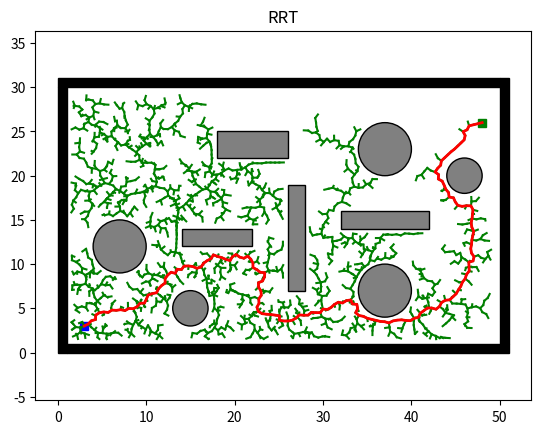

Write the Python code that produced this figure.
import os
import sys
import math
import numpy as np
import matplotlib.pyplot as plt
import matplotlib.patches as patches


class Node:
    def __init__(self, n):
        self.x = n[0]
        self.y = n[1]
        self.parent = None

class Plotting:
    def __init__(self, x_start, x_goal):
        self.xI, self.xG = x_start, x_goal
        self.env = Env()
        self.obs_bound = self.env.obs_boundary
        self.obs_circle = self.env.obs_circle
        self.obs_rectangle = self.env.obs_rectangle

    def animation(self, nodelist, path, name, animation=False):
        self.plot_grid(name)
        self.plot_visited(nodelist, animation)
        self.plot_path(path)

    def animation_connect(self, V1, V2, path, name):
        self.plot_grid(name)
        self.plot_visited_connect(V1, V2)
        self.plot_path(path)

    def plot_grid(self, name):
        fig, ax = plt.subplots()

        for (ox, oy, w, h) in self.obs_bound:
            ax.add_patch(
                patches.Rectangle(
                    (ox, oy), w, h,
                    edgecolor='black',
                    facecolor='black',
                    fill=True
                )
            )

        for (ox, oy, w, h) in self.obs_rectangle:
            ax.add_patch(
                patches.Rectangle(
                    (ox, oy), w, h,
                    edgecolor='black',
                    facecolor='gray',
                    fill=True
                )
            )

        for (ox, oy, r) in self.obs_circle:
            ax.add_patch(
                patches.Circle(
                    (ox, oy), r,
                    edgecolor='black',
                    facecolor='gray',
                    fill=True
                )
            )

        plt.plot(self.xI[0], self.xI[1], "bs", linewidth=3)
        plt.plot(self.xG[0], self.xG[1], "gs", linewidth=3)

        plt.title(name)
        plt.axis("equal")

    @staticmethod
    def plot_visited(nodelist, animation):
        if animation:
            count = 0
            for node in nodelist:
                count += 1
                if node.parent:
                    plt.plot([node.parent.x, node.x], [node.parent.y, node.y], "-g")
                    plt.gcf().canvas.mpl_connect('key_release_event',
                                                 lambda event:
                                                 [exit(0) if event.key == 'escape' else None])
                    if count % 10 == 0:
                        plt.pause(0.001)
        else:
            for node in nodelist:
                if node.parent:
                    plt.plot([node.parent.x, node.x], [node.parent.y, node.y], "-g")

    @staticmethod
    def plot_visited_connect(V1, V2):
        len1, len2 = len(V1), len(V2)

        for k in range(max(len1, len2)):
            if k < len1:
                if V1[k].parent:
                    plt.plot([V1[k].x, V1[k].parent.x], [V1[k].y, V1[k].parent.y], "-g")
            if k < len2:
                if V2[k].parent:
                    plt.plot([V2[k].x, V2[k].parent.x], [V2[k].y, V2[k].parent.y], "-g")

            plt.gcf().canvas.mpl_connect('key_release_event',
                                         lambda event: [exit(0) if event.key == 'escape' else None])

            if k % 2 == 0:
                plt.pause(0.001)

        plt.pause(0.01)

    @staticmethod
    def plot_path(path):
        if len(path) != 0:
            plt.plot([x[0] for x in path], [x[1] for x in path], '-r', linewidth=2)
            plt.pause(0.01)
        plt.show()


class Utils:
    def __init__(self):
        self.env = Env()

        self.delta = 0.5
        self.obs_circle = self.env.obs_circle
        self.obs_rectangle = self.env.obs_rectangle
        self.obs_boundary = self.env.obs_boundary

    def update_obs(self, obs_cir, obs_bound, obs_rec):
        self.obs_circle = obs_cir
        self.obs_boundary = obs_bound
        self.obs_rectangle = obs_rec

    def get_obs_vertex(self):
        delta = self.delta
        obs_list = []

        for (ox, oy, w, h) in self.obs_rectangle:
            vertex_list = [[ox - delta, oy - delta],
                           [ox + w + delta, oy - delta],
                           [ox + w + delta, oy + h + delta],
                           [ox - delta, oy + h + delta]]
            obs_list.append(vertex_list)

        return obs_list

    def is_intersect_rec(self, start, end, o, d, a, b):
        v1 = [o[0] - a[0], o[1] - a[1]]
        v2 = [b[0] - a[0], b[1] - a[1]]
        v3 = [-d[1], d[0]]

        div = np.dot(v2, v3)

        if div == 0:
            return False

        t1 = np.linalg.norm(np.cross(v2, v1)) / div
        t2 = np.dot(v1, v3) / div

        if t1 >= 0 and 0 <= t2 <= 1:
            shot = Node((o[0] + t1 * d[0], o[1] + t1 * d[1]))
            dist_obs = self.get_dist(start, shot)
            dist_seg = self.get_dist(start, end)
            if dist_obs <= dist_seg:
                return True

        return False

    def is_intersect_circle(self, o, d, a, r):
        d2 = np.dot(d, d)
        delta = self.delta

        if d2 == 0:
            return False

        t = np.dot([a[0] - o[0], a[1] - o[1]], d) / d2

        if 0 <= t <= 1:
            shot = Node((o[0] + t * d[0], o[1] + t * d[1]))
            if self.get_dist(shot, Node(a)) <= r + delta:
                return True

        return False

    def is_collision(self, start, end):
        if self.is_inside_obs(start) or self.is_inside_obs(end):
            return True

        o, d = self.get_ray(start, end)
        obs_vertex = self.get_obs_vertex()

        for (v1, v2, v3, v4) in obs_vertex:
            if self.is_intersect_rec(start, end, o, d, v1, v2):
                return True
            if self.is_intersect_rec(start, end, o, d, v2, v3):
                return True
            if self.is_intersect_rec(start, end, o, d, v3, v4):
                return True
            if self.is_intersect_rec(start, end, o, d, v4, v1):
                return True

        for (x, y, r) in self.obs_circle:
            if self.is_intersect_circle(o, d, [x, y], r):
                return True

        return False

    def is_inside_obs(self, node):
        delta = self.delta

        for (x, y, r) in self.obs_circle:
            if math.hypot(node.x - x, node.y - y) <= r + delta:
                return True

        for (x, y, w, h) in self.obs_rectangle:
            if 0 <= node.x - (x - delta) <= w + 2 * delta \
                    and 0 <= node.y - (y - delta) <= h + 2 * delta:
                return True

        for (x, y, w, h) in self.obs_boundary:
            if 0 <= node.x - (x - delta) <= w + 2 * delta \
                    and 0 <= node.y - (y - delta) <= h + 2 * delta:
                return True

        return False

    @staticmethod
    def get_ray(start, end):
        orig = [start.x, start.y]
        direc = [end.x - start.x, end.y - start.y]
        return orig, direc

    @staticmethod
    def get_dist(start, end):
        return math.hypot(end.x - start.x, end.y - start.y)

class Env:
    def __init__(self):
        self.x_range = (0, 50)
        self.y_range = (0, 30)
        self.obs_boundary = self.obs_boundary()
        self.obs_circle = self.obs_circle()
        self.obs_rectangle = self.obs_rectangle()

    @staticmethod
    def obs_boundary():
        obs_boundary = [
            [0, 0, 1, 30],
            [0, 30, 50, 1],
            [1, 0, 50, 1],
            [50, 1, 1, 30]
        ]
        return obs_boundary

    @staticmethod
    def obs_rectangle():
        obs_rectangle = [
            [14, 12, 8, 2],
            [18, 22, 8, 3],
            [26, 7, 2, 12],
            [32, 14, 10, 2]
        ]
        return obs_rectangle

    @staticmethod
    def obs_circle():
        obs_cir = [
            [7, 12, 3],
            [46, 20, 2],
            [15, 5, 2],
            [37, 7, 3],
            [37, 23, 3]
        ]

        return obs_cir



class Rrt:
    def __init__(self, s_start, s_goal, step_len, goal_sample_rate, iter_max):
        self.s_start = Node(s_start)
        self.s_goal = Node(s_goal)
        self.step_len = step_len
        self.goal_sample_rate = goal_sample_rate
        self.iter_max = iter_max
        self.vertex = [self.s_start]

        self.env = Env()
        self.plotting = Plotting(s_start, s_goal)
        self.utils = Utils()

        self.x_range = self.env.x_range
        self.y_range = self.env.y_range
        self.obs_circle = self.env.obs_circle
        self.obs_rectangle = self.env.obs_rectangle
        self.obs_boundary = self.env.obs_boundary

    def planning(self):
        for i in range(self.iter_max):
            node_rand = self.generate_random_node(self.goal_sample_rate)
            node_near = self.nearest_neighbor(self.vertex, node_rand)
            node_new = self.new_state(node_near, node_rand)

            if node_new and not self.utils.is_collision(node_near, node_new):
                self.vertex.append(node_new)
                dist, _ = self.get_distance_and_angle(node_new, self.s_goal)

                if dist <= self.step_len and not self.utils.is_collision(node_new, self.s_goal):
                    self.new_state(node_new, self.s_goal)
                    print(i)
                    return self.extract_path(node_new)
        print(i)
        return None

    def generate_random_node(self, goal_sample_rate):
        delta = self.utils.delta

        if np.random.random() > goal_sample_rate:
            return Node((np.random.uniform(self.x_range[0] + delta, self.x_range[1] - delta),
                         np.random.uniform(self.y_range[0] + delta, self.y_range[1] - delta)))

        return self.s_goal

    @staticmethod
    def nearest_neighbor(node_list, n):
        return node_list[int(np.argmin([math.hypot(nd.x - n.x, nd.y - n.y)
                                        for nd in node_list]))]

    def new_state(self, node_start, node_end):
        dist, theta = self.get_distance_and_angle(node_start, node_end)

        dist = min(self.step_len, dist)
        node_new = Node((node_start.x + dist * math.cos(theta),
                         node_start.y + dist * math.sin(theta)))
        node_new.parent = node_start

        return node_new

    def extract_path(self, node_end):
        path = [(self.s_goal.x, self.s_goal.y)]
        node_now = node_end

        while node_now.parent is not None:
            node_now = node_now.parent
            path.append((node_now.x, node_now.y))

        return path

    @staticmethod
    def get_distance_and_angle(node_start, node_end):
        dx = node_end.x - node_start.x
        dy = node_end.y - node_start.y
        return math.hypot(dx, dy), math.atan2(dy, dx)


def main():
    x_start = (3, 3)  # Starting node
    x_goal = (48, 26)  # Goal node

    rrt = Rrt(x_start, x_goal, 0.5, 0.05, 10000)
    path = rrt.planning()

    if path:
        rrt.plotting.animation(rrt.vertex, path, "RRT", True)
    else:
        print("No Path Found!")


if __name__ == '__main__':
    main()

